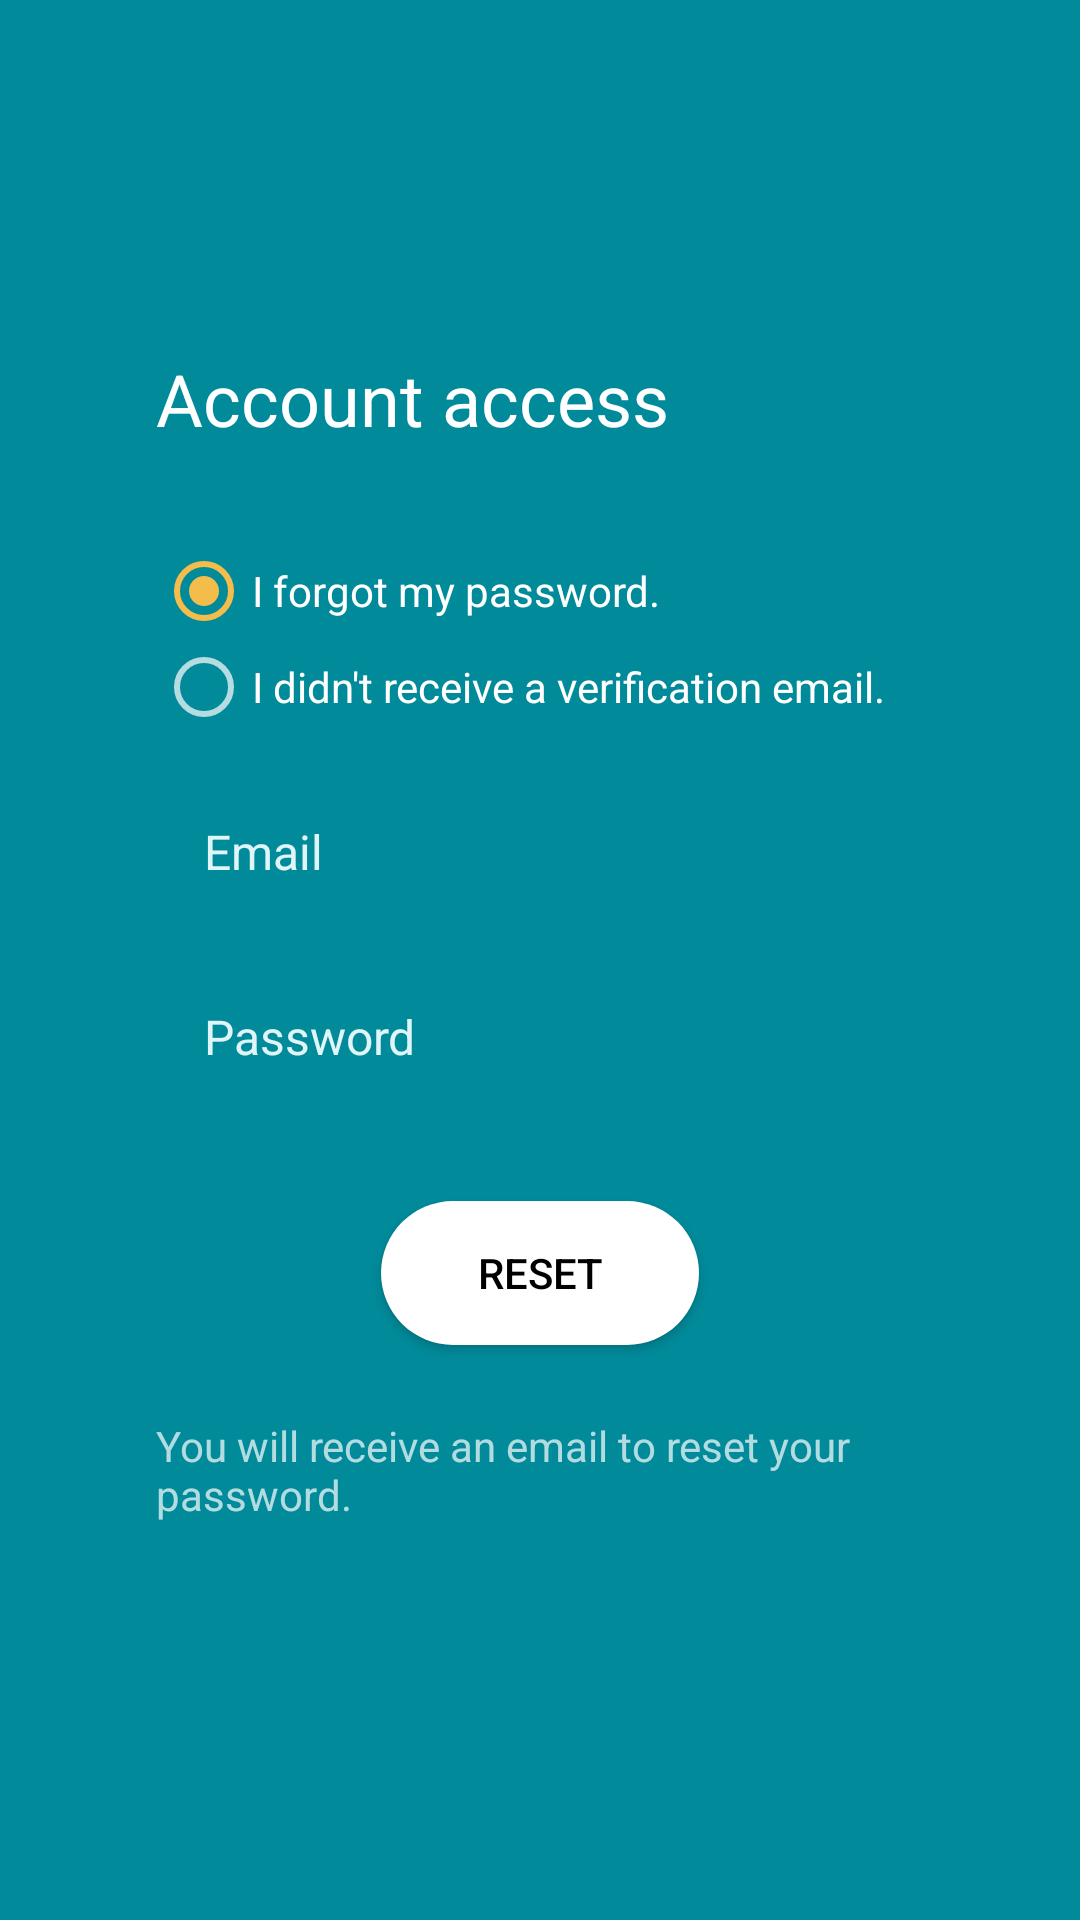

The Android layout XML behind this screen, and the referenced resources:
<!-- AndroidManifest.xml: activity theme AppTheme.NoActionBar -->
<!-- res/layout/activity_account_access.xml -->
<?xml version="1.0" encoding="utf-8"?>
<androidx.constraintlayout.widget.ConstraintLayout xmlns:android="http://schemas.android.com/apk/res/android"
    xmlns:app="http://schemas.android.com/apk/res-auto"
    xmlns:tools="http://schemas.android.com/tools"
    android:id="@+id/rootLayout"
    android:layout_width="match_parent"
    android:layout_height="match_parent"
    android:background="@color/colorPrimary"
    android:clickable="true"
    android:focusable="true"
    android:focusableInTouchMode="true"
    android:theme="@style/ThemeOverlay.AppCompat.Dark"
    tools:context=".AccountAccessActivity">

    <ScrollView
        android:layout_width="match_parent"
        android:layout_height="wrap_content"
        app:layout_constraintBottom_toBottomOf="parent"
        app:layout_constraintTop_toTopOf="parent">

        <LinearLayout
            android:id="@+id/mainLayout"
            android:layout_width="wrap_content"
            android:layout_height="wrap_content"
            android:layout_gravity="center_horizontal"
            android:clickable="true"
            android:clipToPadding="false"
            android:focusable="true"
            android:focusableInTouchMode="true"
            android:gravity="center"
            android:minWidth="450dp"
            android:orientation="vertical"
            android:paddingStart="52dp"
            android:paddingTop="32dp"
            android:paddingEnd="52dp"
            android:paddingBottom="32dp">

            <TextView
                style="@style/TextAppearance.AppCompat.Headline"
                android:layout_width="wrap_content"
                android:layout_height="wrap_content"
                android:layout_gravity="start"
                android:layout_marginBottom="32dp"
                android:text="@string/account_access" />

            <RadioGroup
                android:layout_width="wrap_content"
                android:layout_height="wrap_content"
                android:layout_gravity="start"
                android:layout_marginBottom="16dp">

                <RadioButton
                    android:id="@+id/rbForgot"
                    android:layout_width="wrap_content"
                    android:layout_height="wrap_content"
                    android:checked="true"
                    android:text="@string/forgot_my_password" />

                <RadioButton
                    android:id="@+id/rbVerification"
                    android:layout_width="wrap_content"
                    android:layout_height="wrap_content"
                    android:text="@string/not_received_verification" />

            </RadioGroup>

            <EditText
                android:id="@+id/inputEmail"
                style="@style/InputTextAlt"
                android:layout_width="match_parent"
                android:layout_height="wrap_content"
                android:layout_marginBottom="16dp"
                android:autofillHints="email"
                android:hint="@string/email"
                android:imeOptions="actionGo"
                android:inputType="textEmailAddress"
                android:maxLines="1"
                android:singleLine="true" />

            <EditText
                android:id="@+id/inputPassword"
                style="@style/InputTextAlt"
                android:layout_width="match_parent"
                android:layout_height="wrap_content"
                android:layout_marginBottom="16dp"
                android:autofillHints="password"
                android:hint="@string/password"
                android:imeOptions="actionGo"
                android:inputType="textPassword"
                android:maxLines="1"
                android:singleLine="true" />

            <Button
                android:id="@+id/btSend"
                style="@style/DefaultButtonAlt"
                android:layout_width="wrap_content"
                android:layout_height="wrap_content"
                android:layout_gravity="center"
                android:layout_marginTop="16dp"
                android:layout_marginBottom="24dp"
                android:onClick="onClickSend"
                android:text="@string/reset"
                android:textColor="#000000" />

            <TextView
                android:id="@+id/txtDescription"
                android:layout_width="wrap_content"
                android:layout_height="wrap_content"
                android:layout_marginBottom="16dp"
                android:text="@string/reset_description" />

        </LinearLayout>

    </ScrollView>

    <ImageButton
        style="@style/Widget.AppCompat.ActionButton"
        android:layout_width="wrap_content"
        android:layout_height="wrap_content"
        android:layout_margin="4dp"
        android:contentDescription="@string/back"
        android:onClick="onBackPressed"
        android:src="@drawable/ic_back"
        app:layout_constraintStart_toStartOf="parent"
        app:layout_constraintTop_toTopOf="parent" />

</androidx.constraintlayout.widget.ConstraintLayout>
<!-- resources referenced by this layout -->
<resources>
  <color name="colorPrimary">#018A9A</color>
  <string name="account_access">Account access</string>
  <string name="back">Back</string>
  <string name="email">Email</string>
  <string name="forgot_my_password">I forgot my password.</string>
  <string name="not_received_verification">I didn\'t receive a verification email.</string>
  <string name="password">Password</string>
  <string name="reset">Reset</string>
  <string name="reset_description">You will receive an email to reset your password.</string>
  <style name="DefaultButtonAlt" parent="DefaultButton">
          <item name="android:background">@drawable/button_bg_alt</item>
      </style>
  <style name="InputTextAlt" parent="InputText">
          <item name="android:textColor">@android:color/white</item>
          <item name="android:textColorHint">@color/colorPrimaryLighter</item>
          <item name="android:background">@drawable/input_bg_alt</item>
      </style>
  <style name="AppTheme.NoActionBar" parent="AppTheme">
          <item name="windowActionBar">false</item>
          <item name="windowNoTitle">true</item>
      </style>
  <!-- drawable button_bg_alt (drawable) -->
  <?xml version="1.0" encoding="utf-8"?>
  <ripple xmlns:android="http://schemas.android.com/apk/res/android"
      android:color="@color/colorPrimaryRipple">
      <item>
          <shape android:shape="rectangle">
              <solid android:color="@color/colorPrimaryWhite" />
              <corners android:radius="24dp" />
          </shape>
      </item>
  </ripple>
  <style name="InputText" parent="Widget.AppCompat.EditText">
          <item name="android:background">@drawable/input_bg</item>
          <item name="android:paddingTop">12dp</item>
          <item name="android:paddingBottom">12dp</item>
          <item name="android:paddingStart">16dp</item>
          <item name="android:paddingEnd">16dp</item>
          <item name="android:textSize">16sp</item>
      </style>
  <color name="colorPrimaryLighter">#DFF5F8</color>
  <style name="AppTheme" parent="Theme.AppCompat.DayNight.DarkActionBar">
          <item name="colorPrimary">@color/colorPrimary</item>
          <item name="colorPrimaryDark">@color/colorPrimary</item>
          <item name="colorAccent">@color/colorAccent</item>
          <item name="android:windowBackground">@color/colorBg</item>
          <item name="actionBarStyle">@style/ActionBar</item>
      </style>
  <!-- drawable button_bg (drawable) -->
  <?xml version="1.0" encoding="utf-8"?>
  <ripple xmlns:android="http://schemas.android.com/apk/res/android"
      android:color="@color/colorPrimaryRipple">
      <item>
          <shape android:shape="rectangle">
              <solid android:color="@color/colorPrimary" />
              <corners android:radius="24dp" />
          </shape>
      </item>
  </ripple>
  <color name="colorPrimaryRipple">#DAEDEF</color>
  <color name="colorPrimaryWhite">#FFFFFF</color>
  <!-- drawable input_bg (drawable) -->
  <?xml version="1.0" encoding="utf-8"?>
  <shape xmlns:android="http://schemas.android.com/apk/res/android"
      android:shape="rectangle">
      <solid android:color="@color/colorCardBg" />
      <corners android:radius="24dp" />
  </shape>
  <color name="colorAccent">#F3BC4B</color>
  <color name="colorBg">@color/colorPrimaryWhite</color>
  <style name="ActionBar" parent="Widget.AppCompat.ActionBar.Solid">
          <item name="titleTextStyle">@style/ActionBarTextStyle</item>
      </style>
  <color name="colorCardBg">#EEEEEE</color>
  <style name="ActionBarTextStyle" parent="TextAppearance.AppCompat.Title">
          <item name="android:textSize">20sp</item>
      </style>
</resources>
